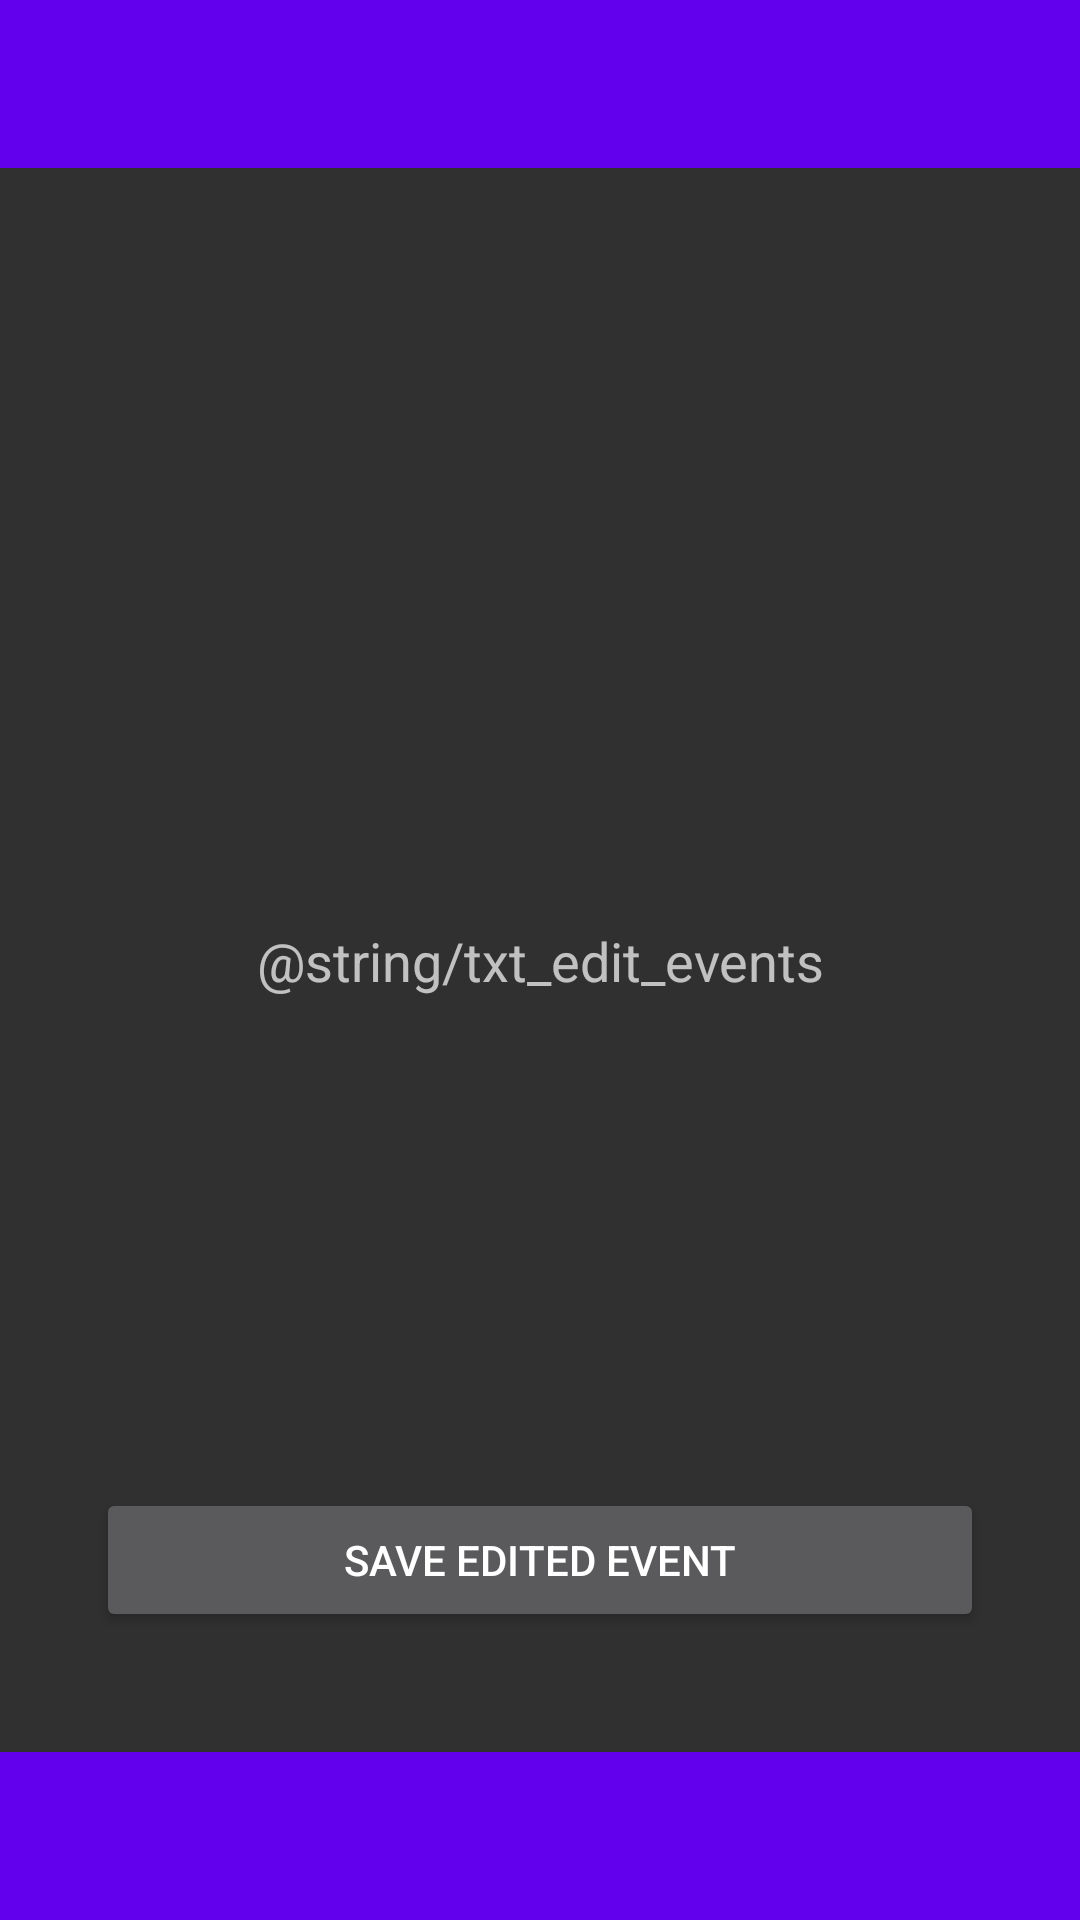

The Android layout XML behind this screen, and the referenced resources:
<!-- AndroidManifest.xml: application theme AppTheme -->
<!-- res/layout/activity_edit_event.xml -->
<?xml version="1.0" encoding="utf-8"?>
<android.support.constraint.ConstraintLayout xmlns:android="http://schemas.android.com/apk/res/android"
    xmlns:app="http://schemas.android.com/apk/res-auto"
    xmlns:tools="http://schemas.android.com/tools"
    android:layout_width="match_parent"
    android:layout_height="match_parent"
    tools:context="com.example.visual_timetable_app.EditEventActivity">

    
    <include layout="@layout/top_action_bar"/>
    <include layout="@layout/bottom_action_bar"/>

    
    <TextView
        android:id="@+id/txt_edit_events"
        android:layout_width="0dp"
        android:layout_height="wrap_content"
        android:layout_marginBottom="32dp"
        android:layout_marginEnd="32dp"
        android:layout_marginStart="32dp"
        android:layout_marginTop="32dp"
        android:text="@string/txt_edit_events"
        android:textAlignment="center"
        android:textAppearance="@style/TextAppearance.AppCompat.Medium"
        app:layout_constraintBottom_toBottomOf="parent"
        app:layout_constraintEnd_toEndOf="parent"
        app:layout_constraintStart_toStartOf="parent"
        app:layout_constraintTop_toTopOf="parent" />

    
    <Button
        android:id="@+id/btn_save_edited_event"
        android:layout_width="0dp"
        android:layout_height="wrap_content"
        android:layout_marginBottom="96dp"
        android:layout_marginEnd="32dp"
        android:layout_marginStart="32dp"
        android:onClick="saveEditedEvent"
        android:text="@string/btn_save_edited_event"
        app:layout_constraintBottom_toBottomOf="parent"
        app:layout_constraintEnd_toEndOf="parent"
        app:layout_constraintStart_toStartOf="parent" />

</android.support.constraint.ConstraintLayout>
<!-- res/layout/top_action_bar.xml (included above) -->
<?xml version="1.0" encoding="utf-8"?>
<android.support.constraint.ConstraintLayout
    xmlns:android="http://schemas.android.com/apk/res/android"
    xmlns:app="http://schemas.android.com/apk/res-auto"
    xmlns:tools="http://schemas.android.com/tools"
    android:layout_width="match_parent"
    android:layout_height="match_parent">

    
    <android.support.v7.widget.Toolbar
        android:id="@+id/top_action_bar"
        android:layout_width="0dp"
        android:layout_height="wrap_content"
        android:background="@color/colorPrimary"
        android:minHeight="?attr/actionBarSize"
        android:theme="@style/AppTheme"
        app:layout_constraintEnd_toEndOf="parent"
        app:layout_constraintStart_toStartOf="parent"
        app:layout_constraintTop_toTopOf="parent" />

</android.support.constraint.ConstraintLayout>
<!-- res/layout/bottom_action_bar.xml (included above) -->
<?xml version="1.0" encoding="utf-8"?>
<android.support.constraint.ConstraintLayout
    xmlns:android="http://schemas.android.com/apk/res/android"
    xmlns:app="http://schemas.android.com/apk/res-auto"
    xmlns:tools="http://schemas.android.com/tools"
    android:layout_width="match_parent"
    android:layout_height="match_parent">

    
    <android.support.v7.widget.Toolbar
        android:id="@+id/bottom_action_bar"
        android:layout_width="0dp"
        android:layout_height="wrap_content"
        android:background="@color/colorPrimary"
        android:minHeight="?attr/actionBarSize"
        android:theme="@style/AppTheme"
        app:layout_constraintBottom_toBottomOf="parent"
        app:layout_constraintEnd_toEndOf="parent"
        app:layout_constraintStart_toStartOf="parent" />

</android.support.constraint.ConstraintLayout>
<!-- resources referenced by this layout -->
<resources>
  <string name="btn_save_edited_event">Save Edited Event</string>
  <style name="AppTheme" parent="Theme.AppCompat.NoActionBar">
           
           <item name="colorPrimary">@color/colorPrimary</item>
           <item name="colorPrimaryDark">@color/colorPrimaryDark</item>
           <item name="colorAccent">@color/colorAccent</item>
       </style>
  <!-- not gathered from this repository: default colours our renderer supplied (Android Studio template values) -->
  <color name="colorPrimary">#FF6200EE</color>
  <color name="colorPrimaryDark">#FF3700B3</color>
  <color name="colorAccent">#FF03DAC5</color>
</resources>
